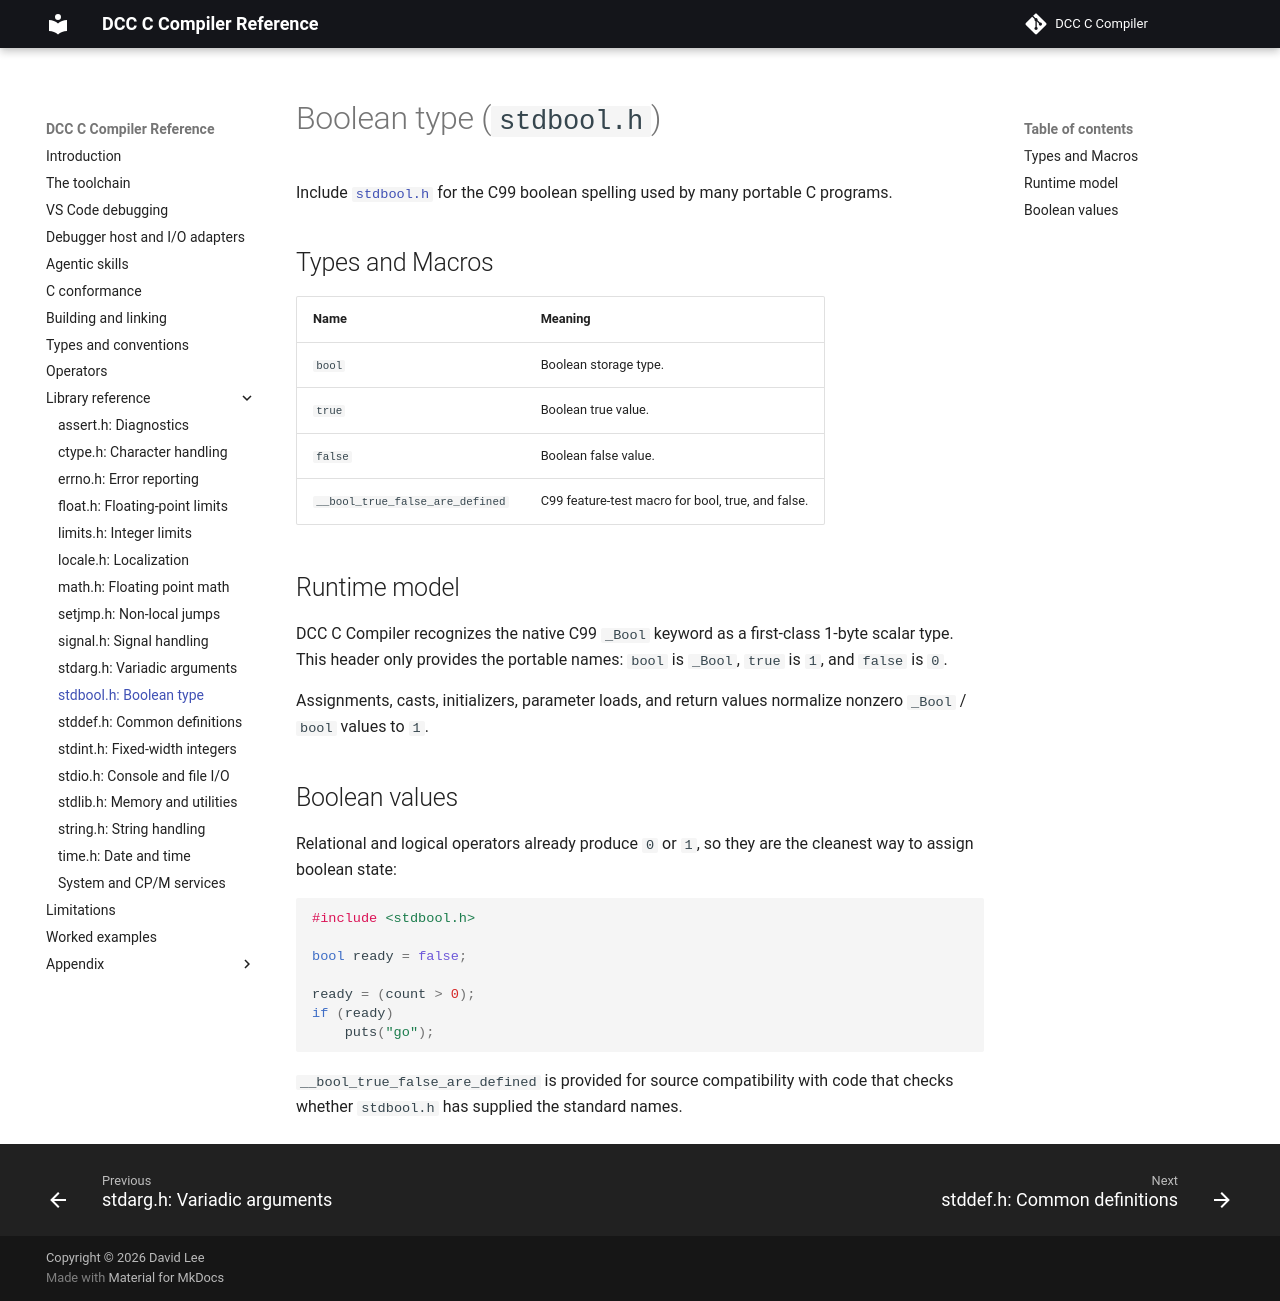

repository: gloveboxes/dcc · page: standard-lib/11-stdbool/index.html · generator: mkdocs

# Boolean type (`stdbool.h`)

Include [`stdbool.h`](11-stdbool.md) for the C99 boolean spelling used by many
portable C programs.

## Types and Macros

<!-- STDBOOL-SYMBOL-TABLE: all -->

## Runtime model

dcc does not recognize the native C99 `_Bool` keyword. This header provides the
portable names as an ordinary typedef and macros: `bool` is `unsigned char`,
`true` is `1`, and `false` is `0`.

!!! warning "`bool` does not normalize"
    Because `bool` is just an unsigned character type, assigning a nonzero value
    such as `2` stores that value. It does not normalize every nonzero
    assignment to `1` the way C99 `_Bool` would. Compare against zero, or use
    `!!x`, when you need a canonical 0/1 result.

## Boolean values

Relational and logical operators already produce `0` or `1`, so they are the
cleanest way to assign boolean state:

```c
#include <stdbool.h>

bool ready = false;

ready = (count > 0);
if (ready)
    puts("go");
```

`__bool_true_false_are_defined` is provided for source compatibility with code
that checks whether `stdbool.h` has supplied the standard names.
